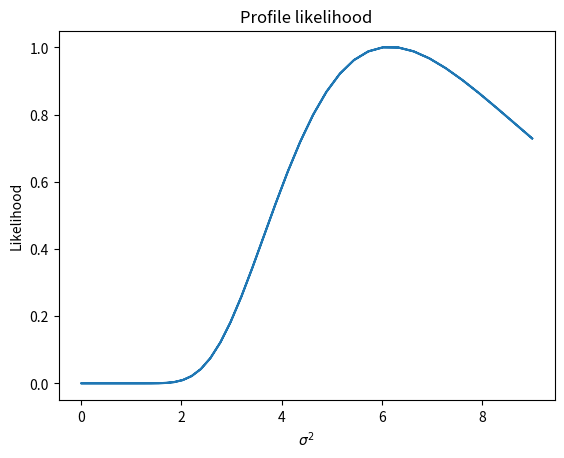

Python code for this plot:
import matplotlib.pyplot as plt
import numpy as np

data = np.array([0.88, 1.07, 1.27, 1.54, 1.91, 2.27, 3.84, 4.50, 4.64, 9.41])

n = len(data)
x_bar = np.mean(data)
sigma_hat_sq = (1 / n) * np.sum((data - x_bar)**2)
np.round(x_bar, 2), np.round(sigma_hat_sq, 2)

sigma_sq = np.linspace(-3, 3, 100)**2

def profile_likelihood(n:int, sigma_hat_sq: float, sigma_sq: float) -> float:
    like =  np.exp((-n * sigma_hat_sq) / (2 * sigma_sq)) * sigma_sq**(-n/2)
    like /= np.max(like)
    return like

profile_like = profile_likelihood(n, sigma_hat_sq, sigma_sq)

plt.plot(sigma_sq, profile_like)
plt.title('Profile likelihood')
plt.xlabel(r'$\sigma^2$')
plt.ylabel('Likelihood');